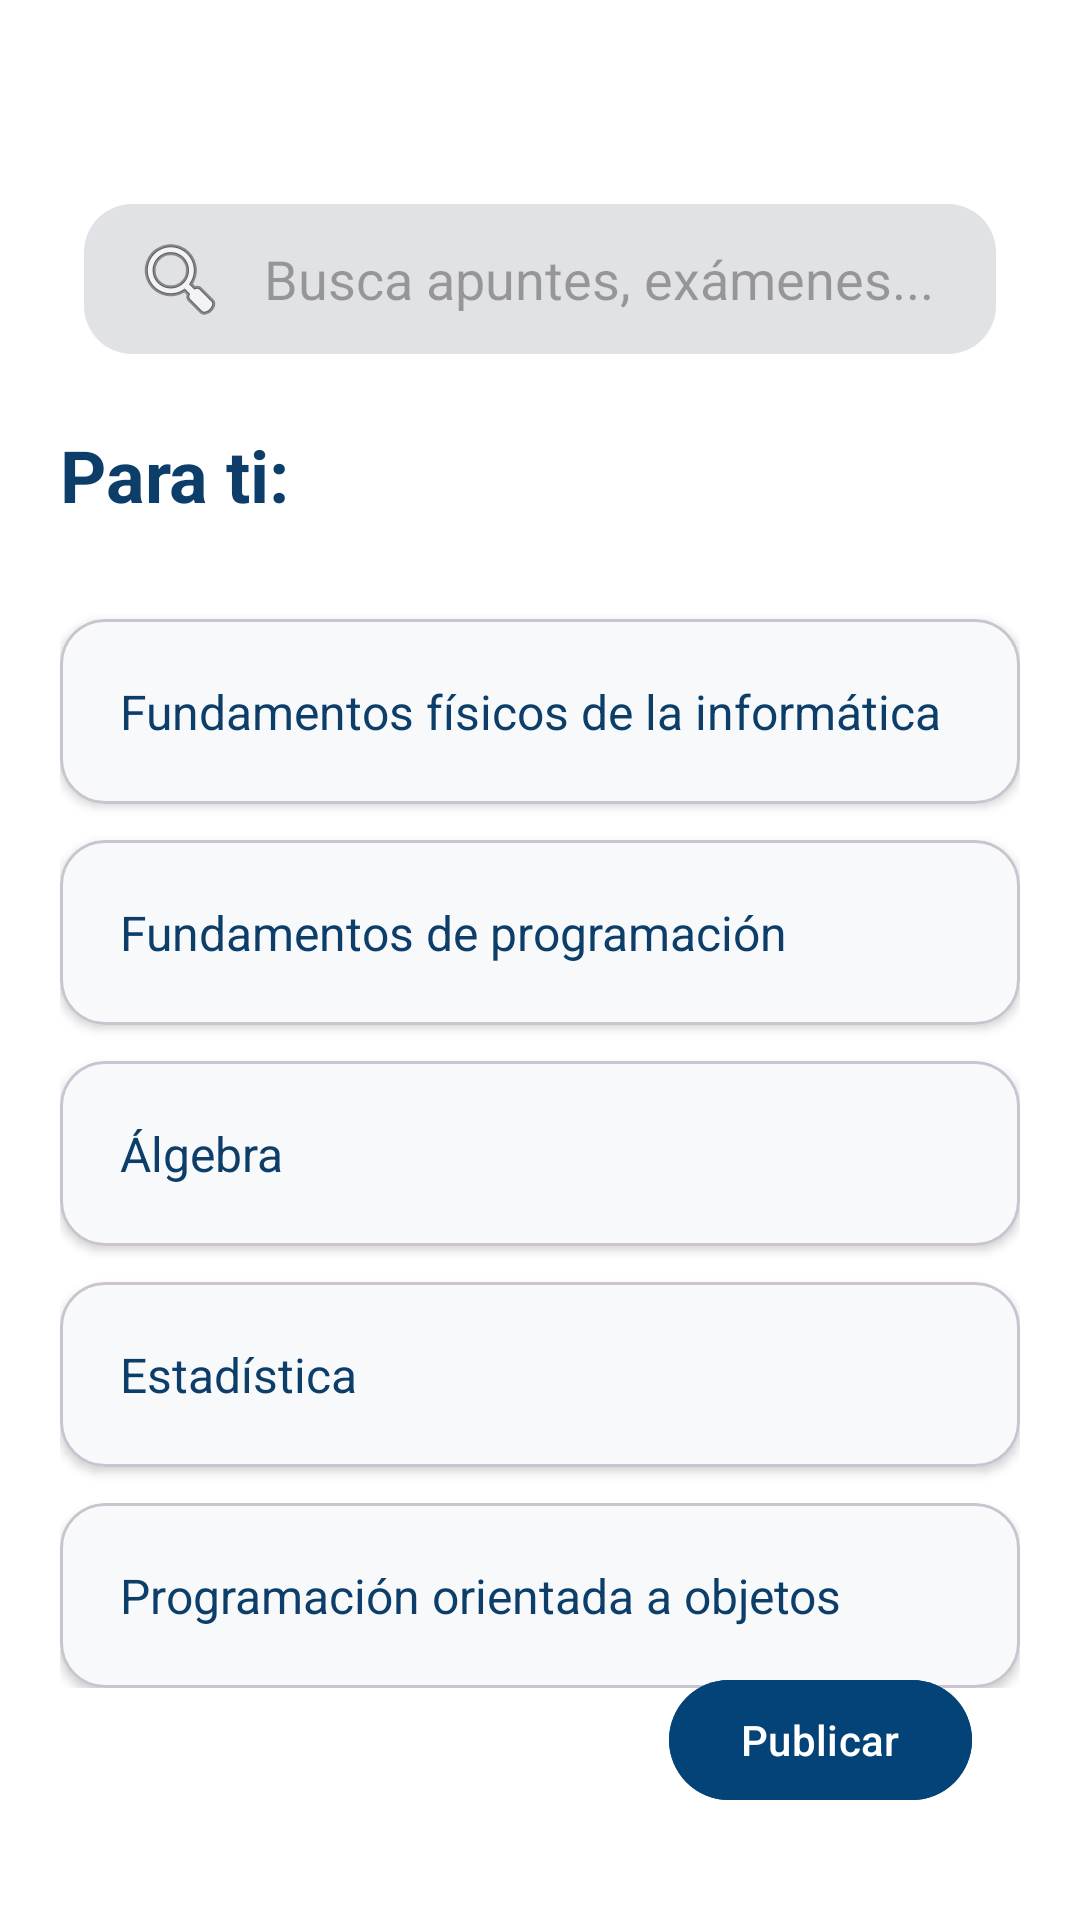

This screen was rendered from an Android layout file. Write that file and the resources it references.
<!-- AndroidManifest.xml: application theme Theme.ProyectoFloppy -->
<!-- res/layout/fragment_parati.xml -->
<?xml version="1.0" encoding="utf-8"?>
<androidx.constraintlayout.widget.ConstraintLayout
    xmlns:android="http://schemas.android.com/apk/res/android"
    xmlns:app="http://schemas.android.com/apk/res-auto"
    android:layout_width="match_parent"
    android:layout_height="match_parent"
    android:background="#FFFFFF"
    android:padding="20dp">

    <ImageView
        android:id="@+id/btn_back"
        android:layout_width="32dp"
        android:layout_height="32dp"
        android:src="@drawable/baseline_arrow_back_24"
        app:layout_constraintTop_toTopOf="parent"
        app:layout_constraintStart_toStartOf="parent"
        app:tint="@color/corporativo" />

    <EditText
        android:id="@+id/et_search"
        android:layout_width="0dp"
        android:layout_height="50dp"
        android:layout_marginTop="16dp"
        android:layout_marginHorizontal="8dp"
        android:background="@drawable/fondo_gris_redondeado"
        android:drawableStart="@android:drawable/ic_menu_search"
        android:drawablePadding="12dp"
        android:hint="Busca apuntes, exámenes..."
        android:paddingStart="16dp"
        app:layout_constraintTop_toBottomOf="@id/btn_back"
        app:layout_constraintStart_toStartOf="parent"
        app:layout_constraintEnd_toEndOf="parent" />

    <TextView
        android:id="@+id/tv_title_parati"
        android:layout_width="wrap_content"
        android:layout_height="wrap_content"
        android:layout_marginTop="24dp"
        android:text="@string/title_para_ti"
        android:textColor="#0C3E69"
        android:textSize="24sp"
        android:textStyle="bold"
        app:layout_constraintTop_toBottomOf="@id/et_search"
        app:layout_constraintStart_toStartOf="parent" />

    <ScrollView
        android:layout_width="match_parent"
        android:layout_height="0dp"
        android:layout_marginTop="16dp"
        app:layout_constraintTop_toBottomOf="@id/tv_title_parati"
        app:layout_constraintBottom_toBottomOf="parent">

        <LinearLayout
            android:layout_width="match_parent"
            android:layout_height="wrap_content"
            android:orientation="vertical"
            android:paddingBottom="20dp">

            <androidx.recyclerview.widget.RecyclerView
                android:id="@+id/rv_apuntes"
                android:layout_width="match_parent"
                android:layout_height="wrap_content"
                android:nestedScrollingEnabled="false" />

            
            <com.google.android.material.card.MaterialCardView
                android:id="@+id/item_fisica"
                android:layout_width="match_parent"
                android:layout_height="wrap_content"
                android:layout_marginTop="16dp"
                android:clickable="true"
                android:focusable="true"
                app:cardBackgroundColor="#F8F9FB"
                app:cardCornerRadius="15dp"
                app:cardElevation="2dp">
                <TextView
                    android:layout_width="match_parent"
                    android:layout_height="wrap_content"
                    android:padding="20dp"
                    android:text="@string/subject_fisica"
                    android:textColor="#0C3E69"
                    android:textSize="16sp" />
            </com.google.android.material.card.MaterialCardView>

            <com.google.android.material.card.MaterialCardView
                android:id="@+id/item_programacion"
                android:layout_width="match_parent"
                android:layout_height="wrap_content"
                android:layout_marginTop="12dp"
                android:clickable="true"
                android:focusable="true"
                app:cardBackgroundColor="#F8F9FB"
                app:cardCornerRadius="15dp"
                app:cardElevation="2dp">
                <TextView
                    android:layout_width="match_parent"
                    android:layout_height="wrap_content"
                    android:padding="20dp"
                    android:text="@string/subject_programacion"
                    android:textColor="#0C3E69"
                    android:textSize="16sp" />
            </com.google.android.material.card.MaterialCardView>

            <com.google.android.material.card.MaterialCardView
                android:id="@+id/item_algebra"
                android:layout_width="match_parent"
                android:layout_height="wrap_content"
                android:layout_marginTop="12dp"
                android:clickable="true"
                android:focusable="true"
                app:cardBackgroundColor="#F8F9FB"
                app:cardCornerRadius="15dp"
                app:cardElevation="2dp">
                <TextView
                    android:layout_width="match_parent"
                    android:layout_height="wrap_content"
                    android:padding="20dp"
                    android:text="@string/subject_algebra"
                    android:textColor="#0C3E69"
                    android:textSize="16sp" />
            </com.google.android.material.card.MaterialCardView>

            <com.google.android.material.card.MaterialCardView
                android:id="@+id/item_estadistica"
                android:layout_width="match_parent"
                android:layout_height="wrap_content"
                android:layout_marginTop="12dp"
                android:clickable="true"
                android:focusable="true"
                app:cardBackgroundColor="#F8F9FB"
                app:cardCornerRadius="15dp"
                app:cardElevation="2dp">
                <TextView
                    android:layout_width="match_parent"
                    android:layout_height="wrap_content"
                    android:padding="20dp"
                    android:text="@string/subject_estadistica"
                    android:textColor="#0C3E69"
                    android:textSize="16sp" />
            </com.google.android.material.card.MaterialCardView>

            <com.google.android.material.card.MaterialCardView
                android:id="@+id/item_poo"
                android:layout_width="match_parent"
                android:layout_height="wrap_content"
                android:layout_marginTop="12dp"
                android:clickable="true"
                android:focusable="true"
                app:cardBackgroundColor="#F8F9FB"
                app:cardCornerRadius="15dp"
                app:cardElevation="2dp">
                <TextView
                    android:layout_width="match_parent"
                    android:layout_height="wrap_content"
                    android:padding="20dp"
                    android:text="@string/subject_poo"
                    android:textColor="#0C3E69"
                    android:textSize="16sp" />
            </com.google.android.material.card.MaterialCardView>

        </LinearLayout>
    </ScrollView>

    <com.google.android.material.button.MaterialButton
        android:id="@+id/btn_publicar"
        android:layout_width="wrap_content"
        android:layout_height="wrap_content"
        android:layout_margin="16dp"
        android:backgroundTint="@color/corporativo"
        android:text="@string/btn_publicar"
        app:cornerRadius="20dp"
        app:layout_constraintBottom_toBottomOf="parent"
        app:layout_constraintEnd_toEndOf="parent" />

</androidx.constraintlayout.widget.ConstraintLayout>
<!-- resources referenced by this layout -->
<resources>
  <color name="corporativo">#044377</color>
  <!-- drawable fondo_gris_redondeado (drawable) -->
  <?xml version="1.0" encoding="utf-8"?>
  <shape xmlns:android="http://schemas.android.com/apk/res/android">
      <solid android:color="#E0E2E5" />
      <corners android:radius="16dp" />
  </shape>
  <string name="btn_publicar">Publicar</string>
  <string name="subject_algebra">Álgebra</string>
  <string name="subject_estadistica">Estadística</string>
  <string name="subject_fisica">Fundamentos físicos de la informática</string>
  <string name="subject_poo">Programación orientada a objetos</string>
  <string name="subject_programacion">Fundamentos de programación</string>
  <string name="title_para_ti">Para ti:</string>
  <style name="Theme.ProyectoFloppy" parent="Base.Theme.ProyectoFloppy" />
  <style name="Base.Theme.ProyectoFloppy" parent="Theme.Material3.DayNight.NoActionBar">
          <item name="colorPrimary">@color/azul_floppy</item>
          <item name="colorPrimaryVariant">@color/azul_claro_floppy</item>
          <item name="colorOnPrimary">@color/white</item>
          <item name="android:windowBackground">@color/gris_fondo_card</item>
          <item name="android:statusBarColor">@color/azul_floppy</item>
          <item name="android:windowLightStatusBar" tools:targetApi="m">false</item>
          <item name="android:navigationBarColor">@color/azul_floppy</item>
      </style>
  <color name="azul_floppy">#044377</color>
  <color name="azul_claro_floppy">#508ABA</color>
  <color name="white">#FFFFFFFF</color>
  <color name="gris_fondo_card">#FBF8FF</color>
</resources>
